Run: headless pygame with SDL's dummy video driver; simulated clock (each Clock.tick advances the game by its frame time, no real sleeping); random seed 0; keys injected as events and as key.get_pressed() state; no mouse input.
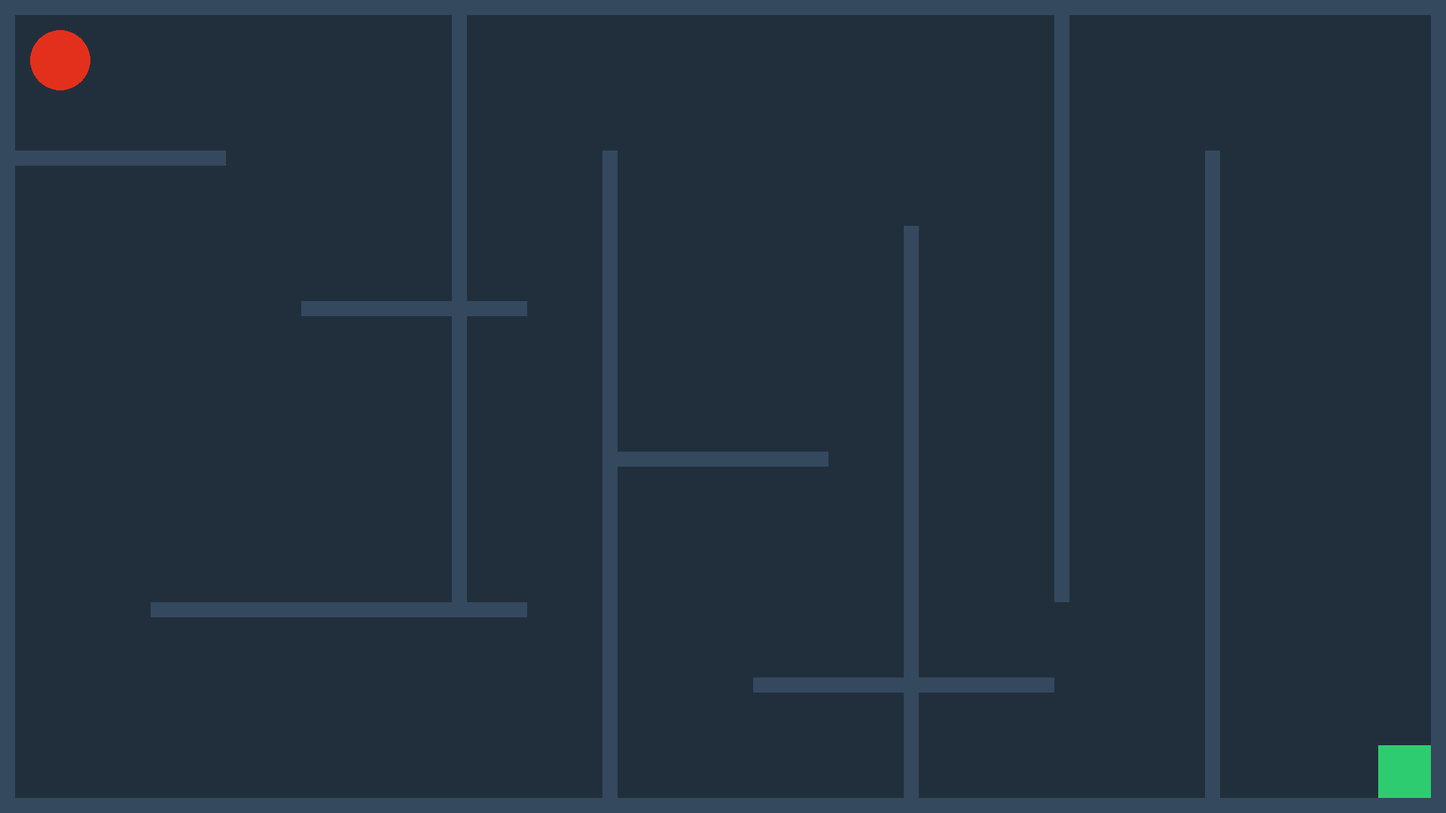
Frame 1 of 4 · flips 1–60 · no input
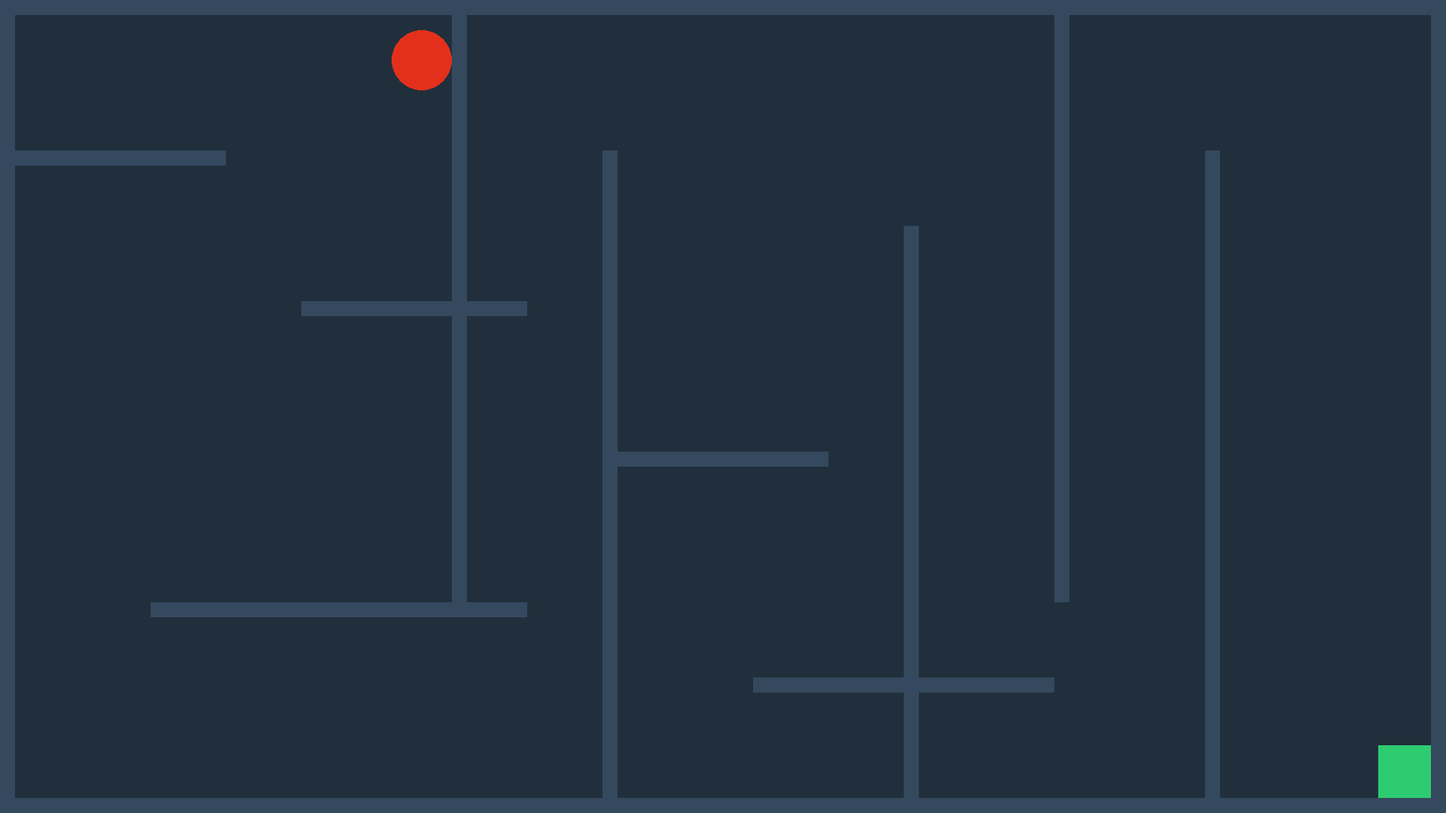
Frame 2 of 4 · flips 61–180 · tapped SPACE, RETURN · held RIGHT (→), D
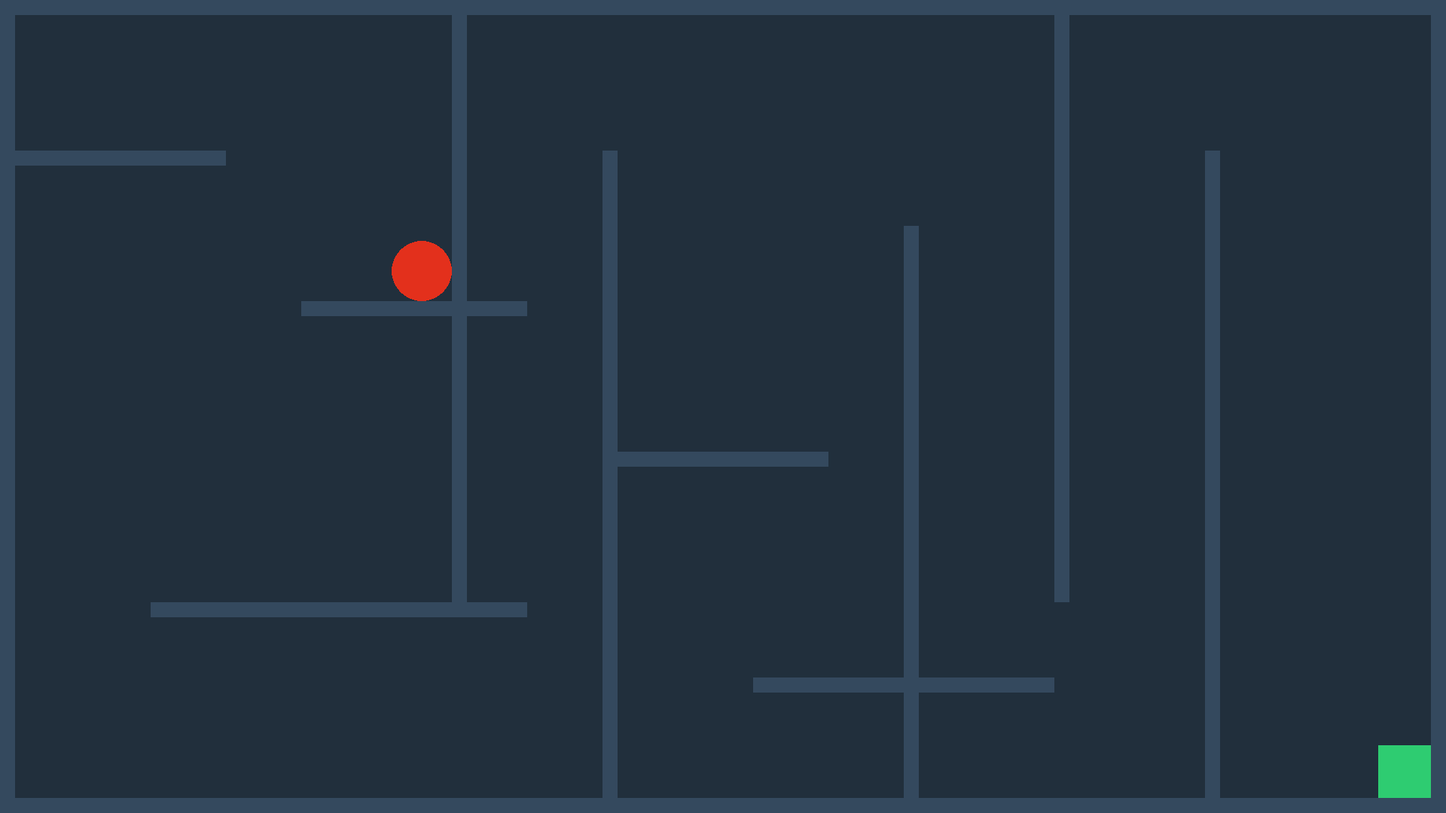
Frame 3 of 4 · flips 181–300 · held DOWN (↓), S
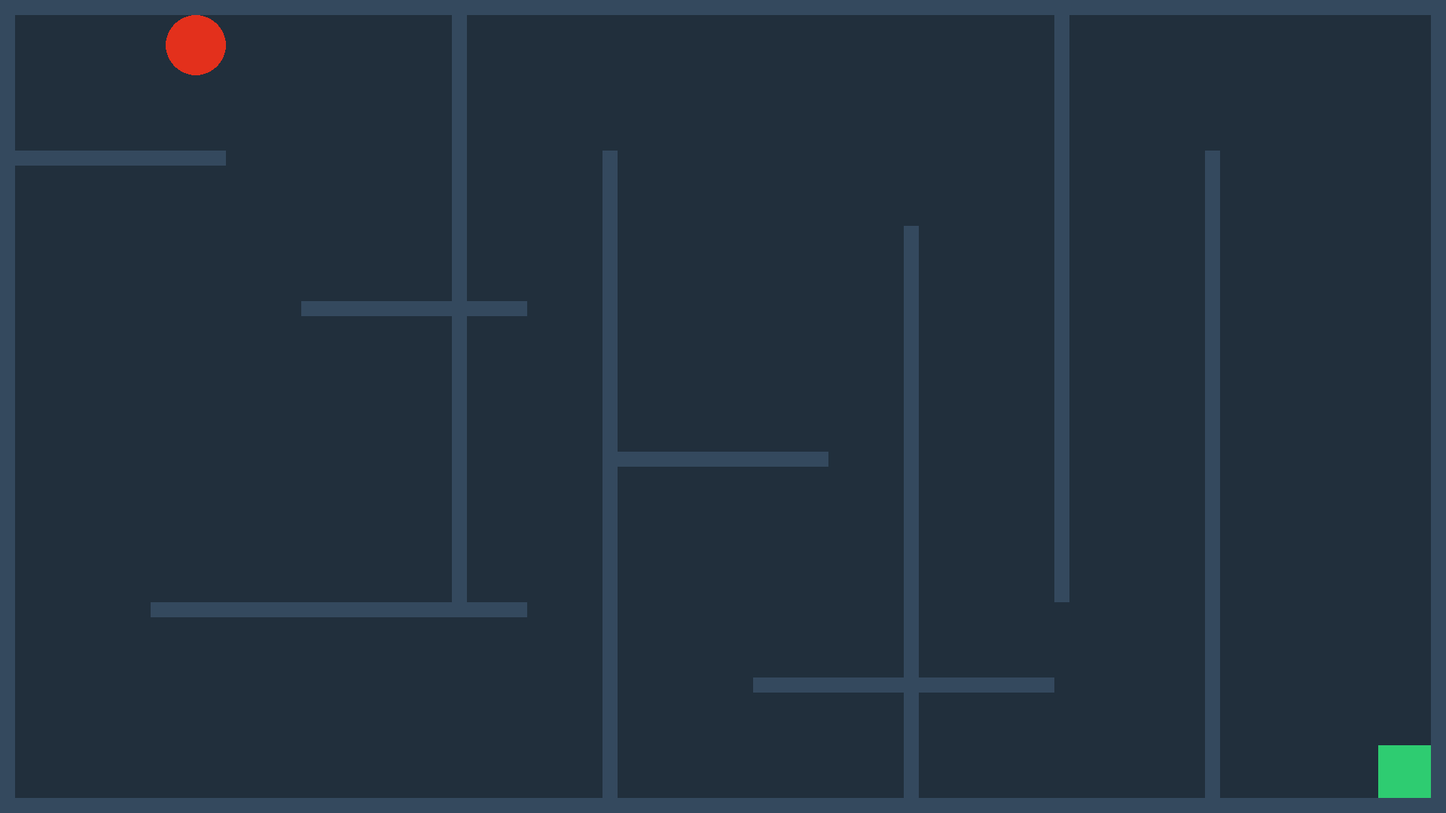
Frame 4 of 4 · flips 301–420 · held LEFT (←), A, UP (↑), W

The pygame program that drew these frames:

import pygame
import enum

class ColorScheme:
    grey_background = pygame.Color("#212F3C")
    player_red = pygame.Color("#E3301C")
    goal_green = pygame.Color("#2ECC71")
    wall_grey = pygame.Color("#34495E")

class GameState(enum.Enum):
    STARTED = 0
    WON = 1
    LOST = 2

class GameStateMachine:
    """This is an interface that an RL model can query"""
    def __init__(self):
        self.state = GameState.STARTED

    def set_won(self):
        self.state = GameState.WON

    def set_lost(self):
        self.state = GameState.LOST

    def get_state(self) -> GameState:
        return self.state

class Player(pygame.sprite.Sprite):
    def __init__(self, pos, radius, color):
        super().__init__()
        self.radius = radius
        diameter = radius * 2
        self.image = pygame.Surface((diameter, diameter), pygame.SRCALPHA)
        pygame.draw.circle(self.image, color, (radius, radius), radius)
        self.rect = self.image.get_rect(center=pos)

    def update(self, dt, keys, walls):
        speed = 300
        old_x, old_y = self.rect.x, self.rect.y

        if keys[pygame.K_w]:
            self.rect.y -= speed * dt
        if keys[pygame.K_s]:
            self.rect.y += speed * dt
        if keys[pygame.K_a]:
            self.rect.x -= speed * dt
        if keys[pygame.K_d]:
            self.rect.x += speed * dt

        # Check collision with walls and revert if colliding
        for wall in walls:
            if self.rect.colliderect(wall.rect):
                self.rect.x, self.rect.y = old_x, old_y
                break

class Goal(pygame.sprite.Sprite):
    def __init__(self, pos, size, color):
        super().__init__()
        self.image = pygame.Surface(size)
        self.image.fill(color)
        self.rect = self.image.get_rect(topleft=pos)

class Wall(pygame.sprite.Sprite):
    def __init__(self, x, y, width, height, color):
        super().__init__()
        self.image = pygame.Surface((width, height))
        self.image.fill(color)
        self.rect = self.image.get_rect(topleft=(x, y))

# pygame setup
pygame.init()
screen = pygame.display.set_mode((1920, 1080))
clock = pygame.time.Clock()
running = True
dt = 0

WIDTH, HEIGHT = screen.get_size()
player = Player((80, 80), 40, ColorScheme.player_red)
goal = Goal((WIDTH - 90, HEIGHT - 90), (80, 80), ColorScheme.goal_green)

# Create maze walls
walls = pygame.sprite.Group()
wall_thickness = 20

# Outer boundary walls
walls.add(Wall(0, 0, WIDTH, wall_thickness, ColorScheme.wall_grey))  # top
walls.add(Wall(0, HEIGHT - wall_thickness, WIDTH, wall_thickness, ColorScheme.wall_grey))  # bottom
walls.add(Wall(0, 0, wall_thickness, HEIGHT, ColorScheme.wall_grey))  # left
walls.add(Wall(WIDTH - wall_thickness, 0, wall_thickness, HEIGHT, ColorScheme.wall_grey))  # right

# Interior maze walls
walls.add(Wall(600, 0, wall_thickness, 800, ColorScheme.wall_grey))
walls.add(Wall(800, 200, wall_thickness, 880, ColorScheme.wall_grey))
walls.add(Wall(1200, 300, wall_thickness, 780, ColorScheme.wall_grey))
walls.add(Wall(1400, 0, wall_thickness, 800, ColorScheme.wall_grey))
walls.add(Wall(1600, 200, wall_thickness, 880, ColorScheme.wall_grey))

# Horizontal walls
walls.add(Wall(0, 200, 300, wall_thickness, ColorScheme.wall_grey))
walls.add(Wall(400, 400, 300, wall_thickness, ColorScheme.wall_grey))
walls.add(Wall(800, 600, 300, wall_thickness, ColorScheme.wall_grey))
walls.add(Wall(200, 800, 500, wall_thickness, ColorScheme.wall_grey))
walls.add(Wall(1000, 900, 400, wall_thickness, ColorScheme.wall_grey))

all_sprites = pygame.sprite.Group(player, goal)
all_sprites.add(walls)

game_state = GameStateMachine()

while running:
    # poll for events
    # pygame.QUIT event means the user clicked X to close your window
    for event in pygame.event.get():
        if event.type == pygame.QUIT:
            running = False

    keys = pygame.key.get_pressed()
    player.update(dt, keys, walls)

    background = ColorScheme.grey_background
    if game_state.get_state() == GameState.WON:
        background = ColorScheme.goal_green
    if game_state.get_state() == GameState.LOST:
        background = ColorScheme.player_red

    # fill the screen with a color to wipe away anything from last frame
    screen.fill(background)
    all_sprites.draw(screen)

    # flip() the display to put your work on screen
    pygame.display.flip()

    if pygame.sprite.collide_circle(player, goal):
        game_state.set_won()

    clock.tick(60)  # limits FPS to 60
    dt = clock.tick(60) / 1000

pygame.quit()
